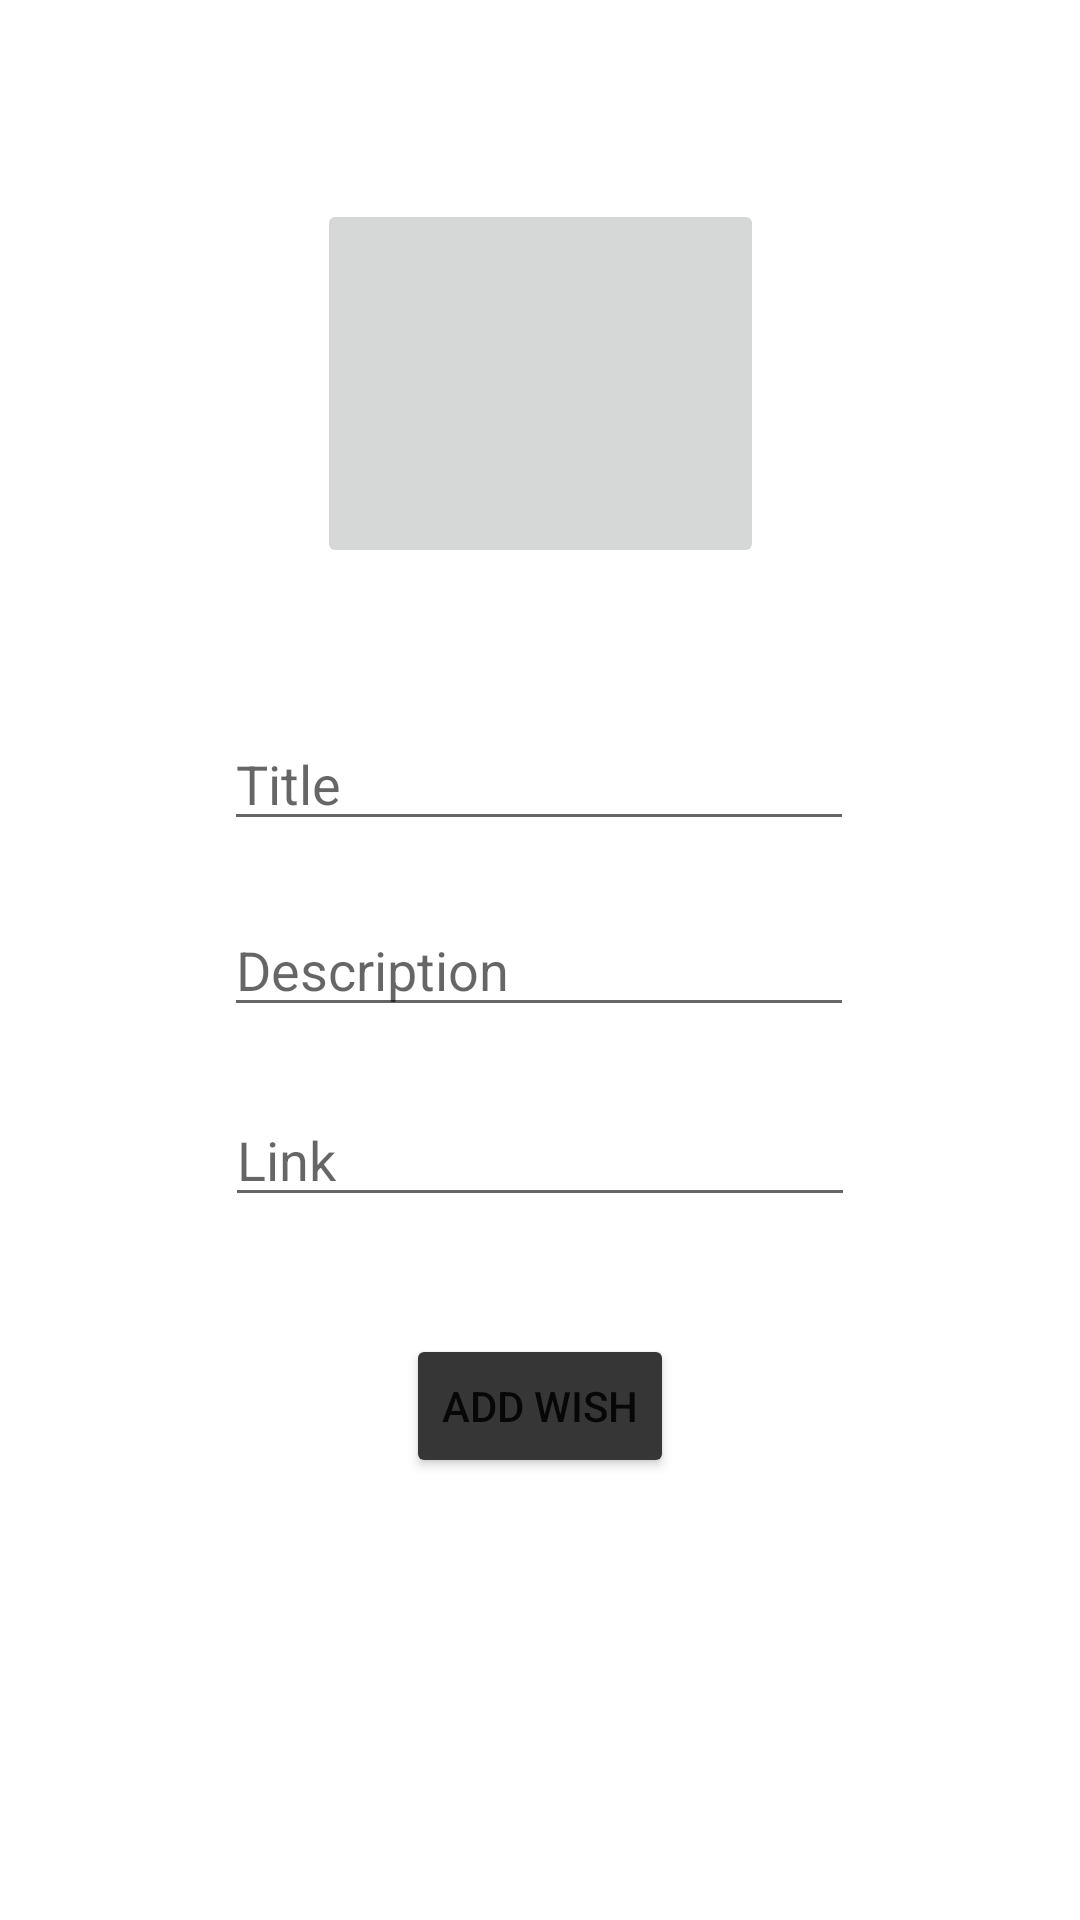

This screen was rendered from an Android layout file. Write that file and the resources it references.
<!-- AndroidManifest.xml: application theme Theme.Gimme2202 -->
<!-- res/layout/activity_add.xml -->
<?xml version="1.0" encoding="utf-8"?>
<androidx.constraintlayout.widget.ConstraintLayout xmlns:android="http://schemas.android.com/apk/res/android"
    xmlns:app="http://schemas.android.com/apk/res-auto"
    xmlns:tools="http://schemas.android.com/tools"
    android:layout_width="match_parent"
    android:layout_height="match_parent"
    tools:context=".Add">

    <FrameLayout
        android:layout_width="match_parent"
        android:layout_height="match_parent"
        tools:context=".AddFragment">


        <androidx.constraintlayout.widget.ConstraintLayout
            android:id="@+id/scrollView2"
            android:layout_width="match_parent"
            android:layout_height="match_parent">


            <EditText
                android:id="@+id/titleTF_add"
                android:layout_width="wrap_content"
                android:layout_height="wrap_content"
                android:ems="10"
                android:gravity="start|top"
                android:hint="Title"
                android:inputType="textMultiLine"
                app:layout_constraintBottom_toBottomOf="parent"
                app:layout_constraintEnd_toEndOf="parent"
                app:layout_constraintHorizontal_bias="0.497"
                app:layout_constraintStart_toStartOf="parent"
                app:layout_constraintTop_toBottomOf="@+id/postPic_add"
                app:layout_constraintVertical_bias="0.121" />

            <EditText
                android:id="@+id/descriptionTF_add"
                android:layout_width="wrap_content"
                android:layout_height="wrap_content"
                android:ems="10"
                android:gravity="start|top"
                android:hint="Description"
                android:inputType="textMultiLine"
                app:layout_constraintBottom_toBottomOf="parent"
                app:layout_constraintEnd_toEndOf="parent"
                app:layout_constraintHorizontal_bias="0.497"
                app:layout_constraintStart_toStartOf="parent"
                app:layout_constraintTop_toBottomOf="@+id/titleTF_add"
                app:layout_constraintVertical_bias="0.065" />

            <EditText
                android:id="@+id/linkTF_add"
                android:layout_width="wrap_content"
                android:layout_height="wrap_content"
                android:ems="10"
                android:gravity="start|top"
                android:hint="Link"
                android:inputType="textMultiLine"
                app:layout_constraintBottom_toBottomOf="parent"
                app:layout_constraintEnd_toEndOf="parent"
                app:layout_constraintStart_toStartOf="parent"
                app:layout_constraintTop_toBottomOf="@+id/descriptionTF_add"
                app:layout_constraintVertical_bias="0.086" />

            <Button
                android:id="@+id/addBTN_add"
                android:layout_width="wrap_content"
                android:layout_height="wrap_content"
                android:backgroundTint="#363636"
                android:text="Add Wish"
                app:layout_constraintBottom_toBottomOf="parent"
                app:layout_constraintEnd_toEndOf="parent"
                app:layout_constraintStart_toStartOf="parent"
                app:layout_constraintTop_toBottomOf="@+id/linkTF_add"
                app:layout_constraintVertical_bias="0.21" />

            <ImageButton
                android:id="@+id/postPic_add"
                android:layout_width="149dp"
                android:layout_height="123dp"
                android:scaleType="fitCenter"
                app:layout_constraintBottom_toBottomOf="parent"
                app:layout_constraintEnd_toEndOf="parent"
                app:layout_constraintStart_toStartOf="parent"
                app:layout_constraintTop_toTopOf="parent"
                app:layout_constraintVertical_bias="0.128"
                tools:srcCompat="@tools:sample/avatars" />


        </androidx.constraintlayout.widget.ConstraintLayout>
    </FrameLayout>



</androidx.constraintlayout.widget.ConstraintLayout>
<!-- resources referenced by this layout -->
<resources>
  <style name="Theme.Gimme2202" parent="Theme.MaterialComponents.DayNight.NoActionBar">
          
          <item name="colorPrimary">@color/purple_500</item>
          <item name="colorPrimaryVariant">@color/purple_700</item>
          <item name="colorOnPrimary">@color/white</item>
          
          <item name="colorSecondary">@color/teal_200</item>
          <item name="colorSecondaryVariant">@color/teal_700</item>
          <item name="colorOnSecondary">@color/black</item>
          
          <item name="android:statusBarColor" tools:targetApi="l">?attr/colorPrimaryVariant</item>
          
      </style>
  <color name="purple_500">#2196F3</color>
  <color name="purple_700">#34acbc</color>
  <color name="white">#FFFFFFFF</color>
  <color name="teal_200">#FF03DAC5</color>
  <color name="teal_700">#f93c4f</color>
  <color name="black">#FF000000</color>
</resources>
